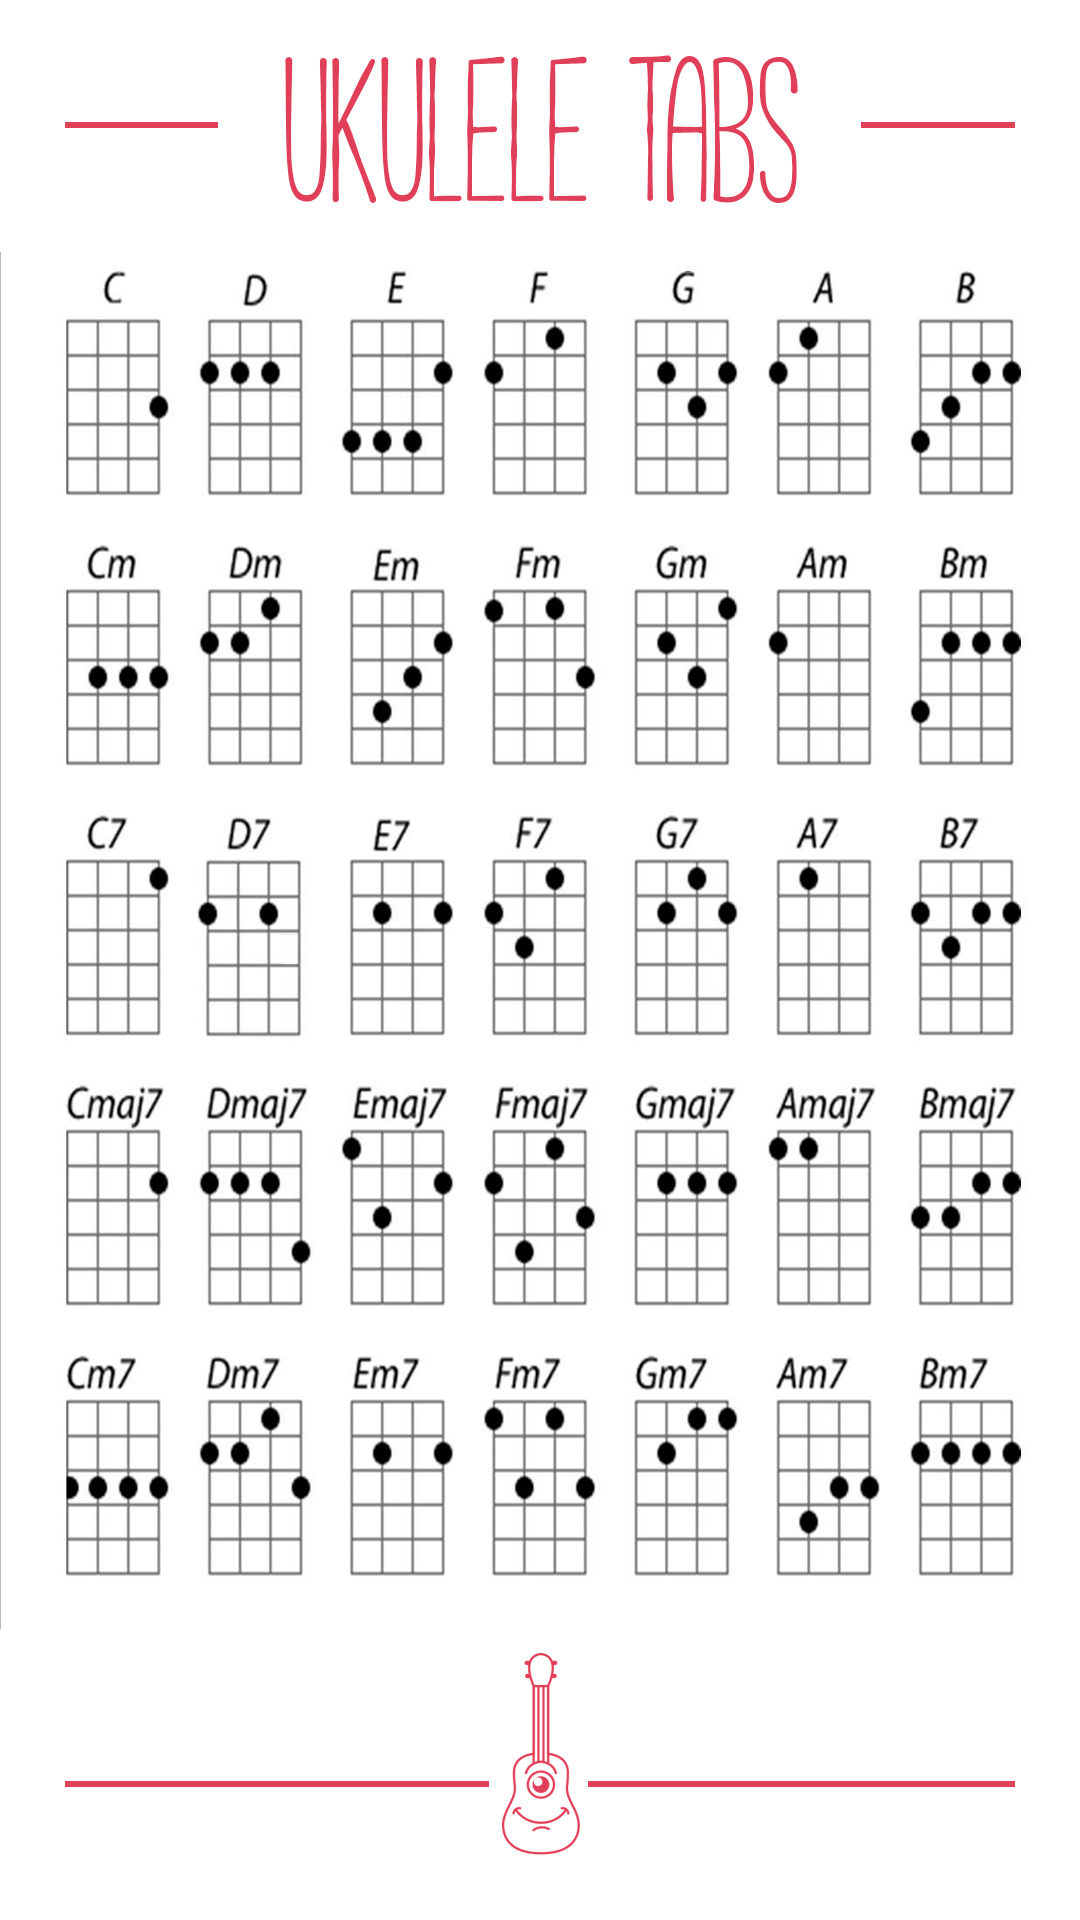

Reconstruct the res/layout file that produces this screen, plus the resources it refers to.
<!-- AndroidManifest.xml: application theme AppTheme -->
<!-- res/layout/popwindow.xml -->
<?xml version="1.0" encoding="utf-8"?>
<RelativeLayout xmlns:android="http://schemas.android.com/apk/res/android"
    android:layout_width="match_parent"
    android:layout_height="match_parent"
    android:background="@drawable/ukulelechords">

</RelativeLayout>
<!-- resources referenced by this layout -->
<resources>
  <!-- drawable ukulelechords: jpg bitmap (drawable, 258809 bytes) -->
  <style name="AppTheme" parent="Theme.AppCompat.Light.NoActionBar">
      
      <item name="colorPrimary">@color/colorPrimary</item>
      <item name="colorPrimaryDark">@color/colorPrimaryDark</item>
      <item name="colorAccent">@color/colorAccent</item>
    </style>
  <color name="colorPrimary">#e91e6f</color>
  <color name="colorPrimaryDark">#c2185b</color>
  <color name="colorAccent">#03A9F4</color>
</resources>
